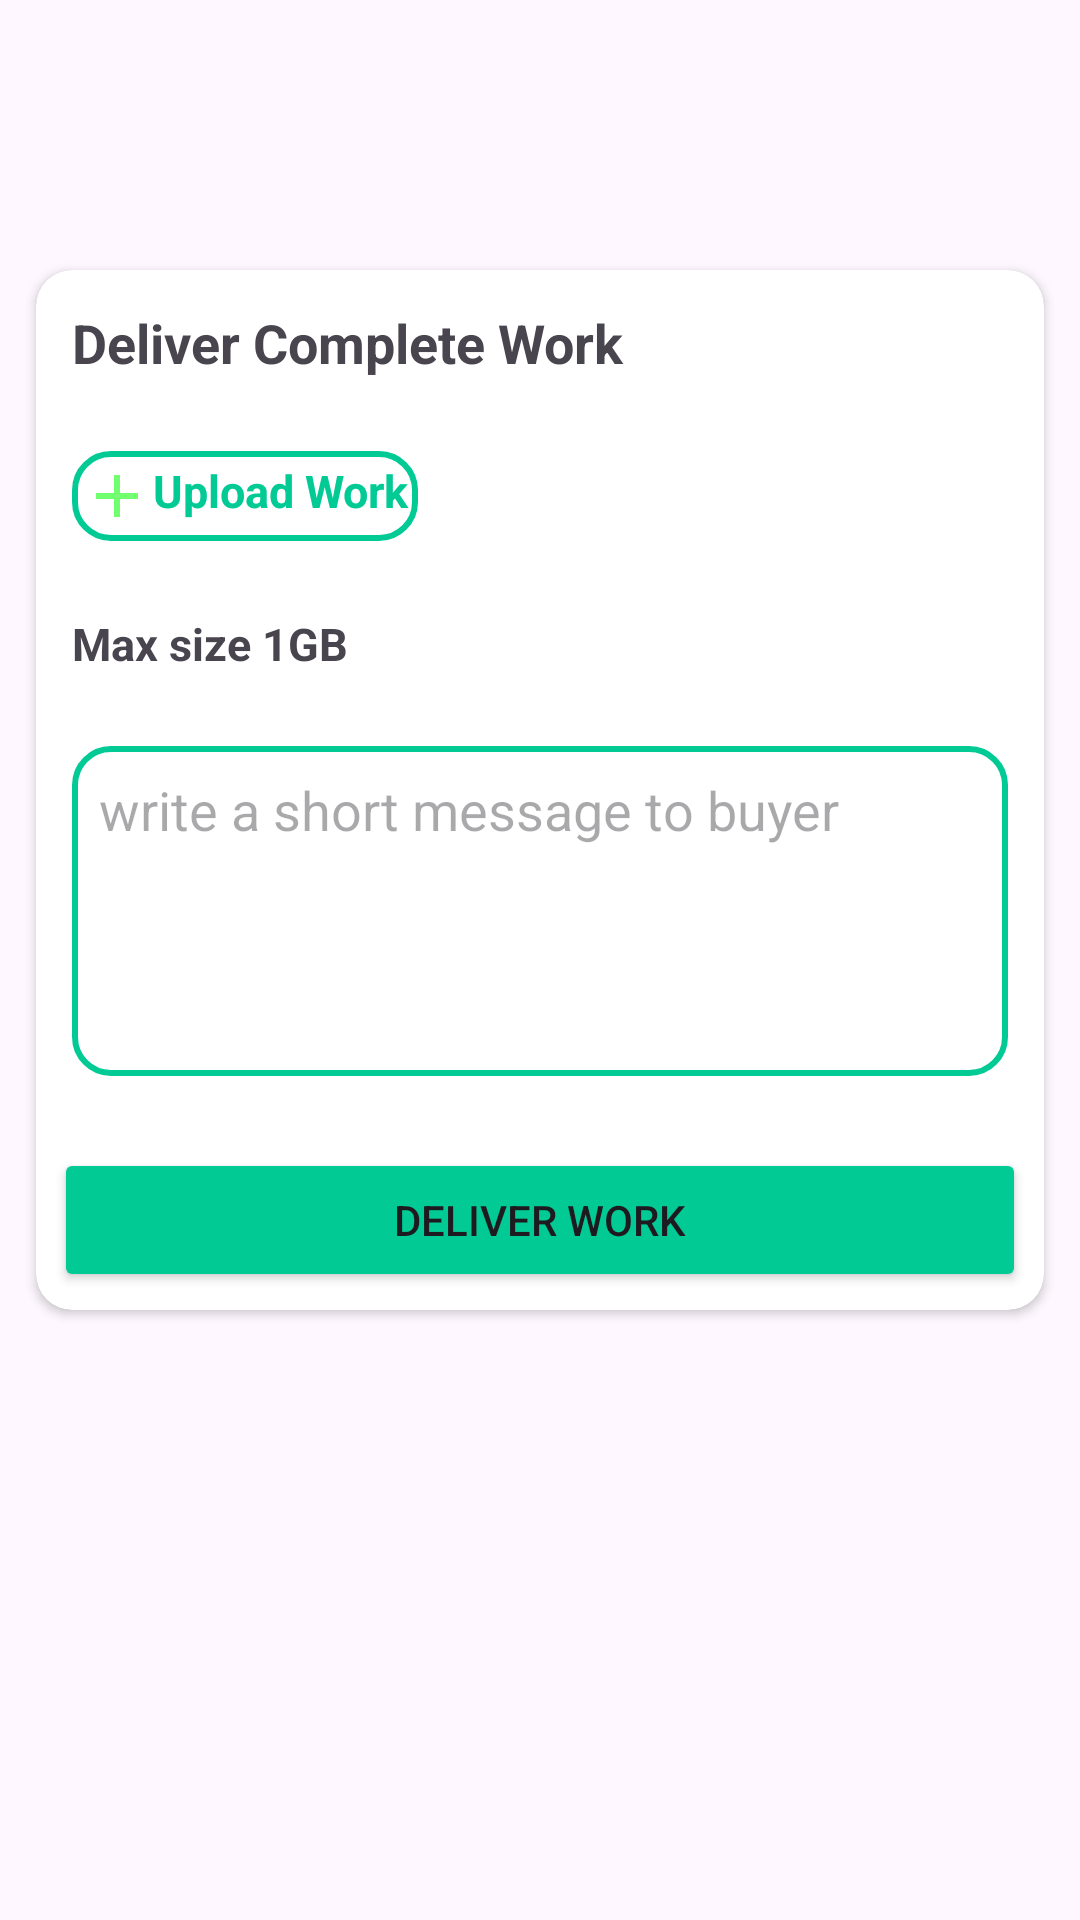

Reconstruct the res/layout file that produces this screen, plus the resources it refers to.
<!-- AndroidManifest.xml: application theme Theme.Freelancing -->
<!-- res/layout/activity_deliver_order.xml -->
<?xml version="1.0" encoding="utf-8"?>
<LinearLayout xmlns:android="http://schemas.android.com/apk/res/android"
    xmlns:app="http://schemas.android.com/apk/res-auto"
    xmlns:tools="http://schemas.android.com/tools"
    android:layout_width="match_parent"
    android:layout_height="match_parent"
    android:orientation="vertical"
    tools:context=".DeliverOrderActivity">


    <androidx.cardview.widget.CardView
        android:layout_width="match_parent"
        android:layout_marginTop="90dp"
        android:layout_marginLeft="12dp"
        android:layout_marginRight="12dp"
        app:cardCornerRadius="12dp"
        android:layout_height="wrap_content" >

        <RelativeLayout
            android:layout_width="match_parent"
            android:layout_height="match_parent">

            <TextView
                android:id="@+id/textView10"
                android:layout_width="match_parent"
                android:layout_height="wrap_content"
                android:layout_marginStart="12dp"
                android:layout_marginTop="12dp"
                android:layout_marginEnd="12dp"
                android:layout_marginBottom="12dp"
                android:text="Deliver Complete Work"
                android:textSize="18sp"
                android:textStyle="bold" />

            <TextView
                android:id="@+id/tv_upload_work"
                android:layout_width="wrap_content"
                android:layout_height="wrap_content"
                android:layout_below="@id/textView10"
                android:layout_marginStart="12dp"
                android:layout_marginTop="12dp"
                android:padding="3dp"
                android:background="@drawable/editetextstyle"
                android:layout_marginEnd="12dp"
                android:layout_marginBottom="12dp"
                android:drawableLeft="@drawable/add"
                android:text="Upload Work"
                android:textColor="@color/primary_main"
                android:textSize="15sp"
                android:textStyle="bold" />

            <TextView
                android:id="@+id/textView15"
                android:layout_width="match_parent"
                android:layout_height="wrap_content"
                android:layout_below="@+id/tv_upload_work"
                android:layout_marginStart="12dp"
                android:layout_marginTop="12dp"
                android:layout_marginEnd="12dp"
                android:layout_marginBottom="12dp"
                android:text="Max size 1GB"
                android:textSize="15sp"
                android:textStyle="bold" />

            <EditText
                android:id="@+id/et_comment_to_buyer"
                android:layout_width="match_parent"
                android:layout_height="110dp"
                android:layout_below="@+id/textView15"
                android:layout_marginStart="12dp"
                android:layout_marginTop="12dp"
                android:layout_marginEnd="12dp"
                android:layout_marginBottom="12dp"
                android:background="@drawable/editetextstyle"
                android:ems="10"
                android:gravity="start|top"
                android:hint="write a short message to buyer"
                android:inputType="textMultiLine"
                android:padding="9dp" />

            <Button
                android:id="@+id/btn_deliver_work"
                android:layout_width="match_parent"
                android:layout_height="wrap_content"
                android:layout_below="@+id/et_comment_to_buyer"
                android:layout_marginStart="6dp"
                android:layout_marginTop="12dp"
                android:layout_marginEnd="6dp"
                android:backgroundTint="@color/primary_main"
                android:layout_marginBottom="6dp"
                android:text="Deliver Work" />
        </RelativeLayout>
    </androidx.cardview.widget.CardView>
</LinearLayout>
<!-- resources referenced by this layout -->
<resources>
  <color name="primary_main">#01ca95</color>
  <!-- drawable add (drawable) -->
  <vector android:height="24dp" android:tint="#71FF6F"
      android:viewportHeight="24" android:viewportWidth="24"
      android:width="24dp" xmlns:android="http://schemas.android.com/apk/res/android">
      <path android:fillColor="@android:color/white" android:pathData="M19,13h-6v6h-2v-6H5v-2h6V5h2v6h6v2z"/>
  </vector>
  <!-- drawable editetextstyle (drawable) -->
  <?xml version="1.0" encoding="utf-8"?>
  <shape xmlns:android="http://schemas.android.com/apk/res/android"
      android:shape="rectangle">
  
      <stroke android:color="@color/primary_main"
          android:width="2dp"
          />
      <corners android:radius="12dp"
          />
  
  </shape>
  <style name="Theme.Freelancing" parent="Base.Theme.Freelancing" />
  <style name="Base.Theme.Freelancing" parent="Theme.Material3.DayNight.NoActionBar">
          
          
      </style>
</resources>
